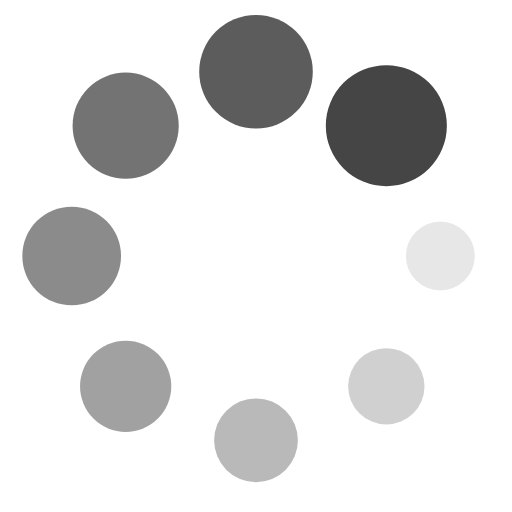
t = 0.00 s
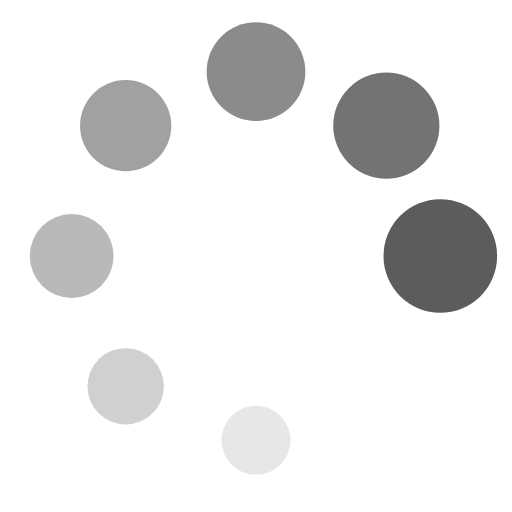
t = 0.22 s
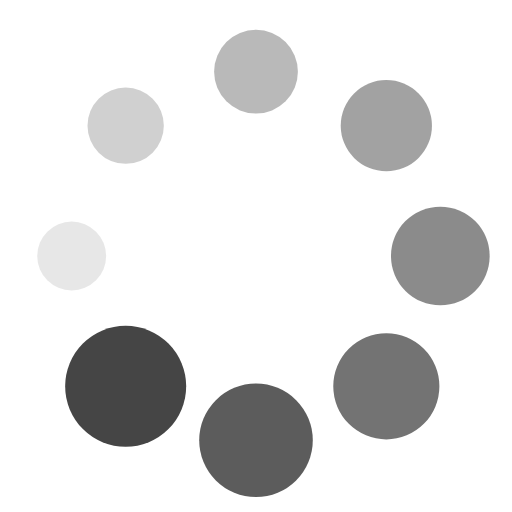
t = 0.44 s
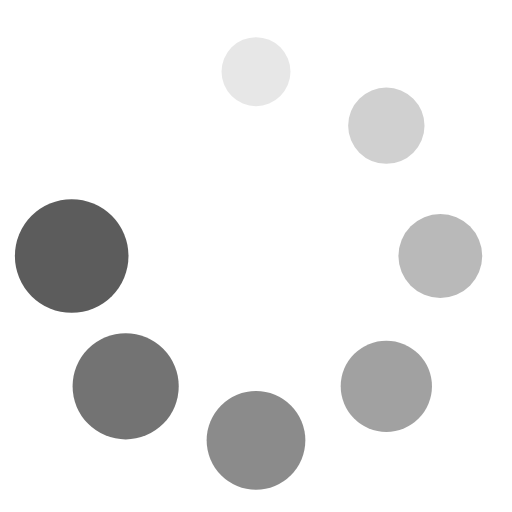
t = 0.65 s

The animated SVG that drew these frames (rendered in a browser with its animation timeline set to each time). Animation: 16 SMIL elements (animate=8,animateTransform=8); one cycle of 0.87 s, repeats indefinitely.

<?xml version="1.0" encoding="utf-8"?>
<svg xmlns="http://www.w3.org/2000/svg" xmlns:xlink="http://www.w3.org/1999/xlink" style="margin: auto; background: none; display: block; shape-rendering: auto; animation-play-state: running; animation-delay: 0s;" width="104px" height="104px" viewBox="0 0 100 100" preserveAspectRatio="xMidYMid">
<g transform="translate(86,50)" style="animation-play-state: running; animation-delay: 0s;">
<g transform="rotate(0)" style="animation-play-state: running; animation-delay: 0s;">
<circle cx="0" cy="0" r="6" fill="#454545" fill-opacity="1" style="animation-play-state: running; animation-delay: 0s;">
  <animateTransform attributeName="transform" type="scale" begin="-0.7608695652173912s" values="1.97 1.97;1 1" keyTimes="0;1" dur="0.8695652173913042s" repeatCount="indefinite" style="animation-play-state: running; animation-delay: 0s;"></animateTransform>
  <animate attributeName="fill-opacity" keyTimes="0;1" dur="0.8695652173913042s" repeatCount="indefinite" values="1;0" begin="-0.7608695652173912s" style="animation-play-state: running; animation-delay: 0s;"></animate>
</circle>
</g>
</g><g transform="translate(75.45584412271572,75.45584412271572)" style="animation-play-state: running; animation-delay: 0s;">
<g transform="rotate(45)" style="animation-play-state: running; animation-delay: 0s;">
<circle cx="0" cy="0" r="6" fill="#454545" fill-opacity="0.875" style="animation-play-state: running; animation-delay: 0s;">
  <animateTransform attributeName="transform" type="scale" begin="-0.6521739130434782s" values="1.97 1.97;1 1" keyTimes="0;1" dur="0.8695652173913042s" repeatCount="indefinite" style="animation-play-state: running; animation-delay: 0s;"></animateTransform>
  <animate attributeName="fill-opacity" keyTimes="0;1" dur="0.8695652173913042s" repeatCount="indefinite" values="1;0" begin="-0.6521739130434782s" style="animation-play-state: running; animation-delay: 0s;"></animate>
</circle>
</g>
</g><g transform="translate(50,86)" style="animation-play-state: running; animation-delay: 0s;">
<g transform="rotate(90)" style="animation-play-state: running; animation-delay: 0s;">
<circle cx="0" cy="0" r="6" fill="#454545" fill-opacity="0.75" style="animation-play-state: running; animation-delay: 0s;">
  <animateTransform attributeName="transform" type="scale" begin="-0.5434782608695652s" values="1.97 1.97;1 1" keyTimes="0;1" dur="0.8695652173913042s" repeatCount="indefinite" style="animation-play-state: running; animation-delay: 0s;"></animateTransform>
  <animate attributeName="fill-opacity" keyTimes="0;1" dur="0.8695652173913042s" repeatCount="indefinite" values="1;0" begin="-0.5434782608695652s" style="animation-play-state: running; animation-delay: 0s;"></animate>
</circle>
</g>
</g><g transform="translate(24.54415587728429,75.45584412271572)" style="animation-play-state: running; animation-delay: 0s;">
<g transform="rotate(135)" style="animation-play-state: running; animation-delay: 0s;">
<circle cx="0" cy="0" r="6" fill="#454545" fill-opacity="0.625" style="animation-play-state: running; animation-delay: 0s;">
  <animateTransform attributeName="transform" type="scale" begin="-0.4347826086956521s" values="1.97 1.97;1 1" keyTimes="0;1" dur="0.8695652173913042s" repeatCount="indefinite" style="animation-play-state: running; animation-delay: 0s;"></animateTransform>
  <animate attributeName="fill-opacity" keyTimes="0;1" dur="0.8695652173913042s" repeatCount="indefinite" values="1;0" begin="-0.4347826086956521s" style="animation-play-state: running; animation-delay: 0s;"></animate>
</circle>
</g>
</g><g transform="translate(14,50.00000000000001)" style="animation-play-state: running; animation-delay: 0s;">
<g transform="rotate(180)" style="animation-play-state: running; animation-delay: 0s;">
<circle cx="0" cy="0" r="6" fill="#454545" fill-opacity="0.5" style="animation-play-state: running; animation-delay: 0s;">
  <animateTransform attributeName="transform" type="scale" begin="-0.3260869565217391s" values="1.97 1.97;1 1" keyTimes="0;1" dur="0.8695652173913042s" repeatCount="indefinite" style="animation-play-state: running; animation-delay: 0s;"></animateTransform>
  <animate attributeName="fill-opacity" keyTimes="0;1" dur="0.8695652173913042s" repeatCount="indefinite" values="1;0" begin="-0.3260869565217391s" style="animation-play-state: running; animation-delay: 0s;"></animate>
</circle>
</g>
</g><g transform="translate(24.544155877284282,24.54415587728429)" style="animation-play-state: running; animation-delay: 0s;">
<g transform="rotate(225)" style="animation-play-state: running; animation-delay: 0s;">
<circle cx="0" cy="0" r="6" fill="#454545" fill-opacity="0.375" style="animation-play-state: running; animation-delay: 0s;">
  <animateTransform attributeName="transform" type="scale" begin="-0.21739130434782605s" values="1.97 1.97;1 1" keyTimes="0;1" dur="0.8695652173913042s" repeatCount="indefinite" style="animation-play-state: running; animation-delay: 0s;"></animateTransform>
  <animate attributeName="fill-opacity" keyTimes="0;1" dur="0.8695652173913042s" repeatCount="indefinite" values="1;0" begin="-0.21739130434782605s" style="animation-play-state: running; animation-delay: 0s;"></animate>
</circle>
</g>
</g><g transform="translate(49.99999999999999,14)" style="animation-play-state: running; animation-delay: 0s;">
<g transform="rotate(270)" style="animation-play-state: running; animation-delay: 0s;">
<circle cx="0" cy="0" r="6" fill="#454545" fill-opacity="0.25" style="animation-play-state: running; animation-delay: 0s;">
  <animateTransform attributeName="transform" type="scale" begin="-0.10869565217391303s" values="1.97 1.97;1 1" keyTimes="0;1" dur="0.8695652173913042s" repeatCount="indefinite" style="animation-play-state: running; animation-delay: 0s;"></animateTransform>
  <animate attributeName="fill-opacity" keyTimes="0;1" dur="0.8695652173913042s" repeatCount="indefinite" values="1;0" begin="-0.10869565217391303s" style="animation-play-state: running; animation-delay: 0s;"></animate>
</circle>
</g>
</g><g transform="translate(75.4558441227157,24.544155877284282)" style="animation-play-state: running; animation-delay: 0s;">
<g transform="rotate(315)" style="animation-play-state: running; animation-delay: 0s;">
<circle cx="0" cy="0" r="6" fill="#454545" fill-opacity="0.125" style="animation-play-state: running; animation-delay: 0s;">
  <animateTransform attributeName="transform" type="scale" begin="0s" values="1.97 1.97;1 1" keyTimes="0;1" dur="0.8695652173913042s" repeatCount="indefinite" style="animation-play-state: running; animation-delay: 0s;"></animateTransform>
  <animate attributeName="fill-opacity" keyTimes="0;1" dur="0.8695652173913042s" repeatCount="indefinite" values="1;0" begin="0s" style="animation-play-state: running; animation-delay: 0s;"></animate>
</circle>
</g>
</g>
<!-- [ldio] generated by https://loading.io/ --></svg>
